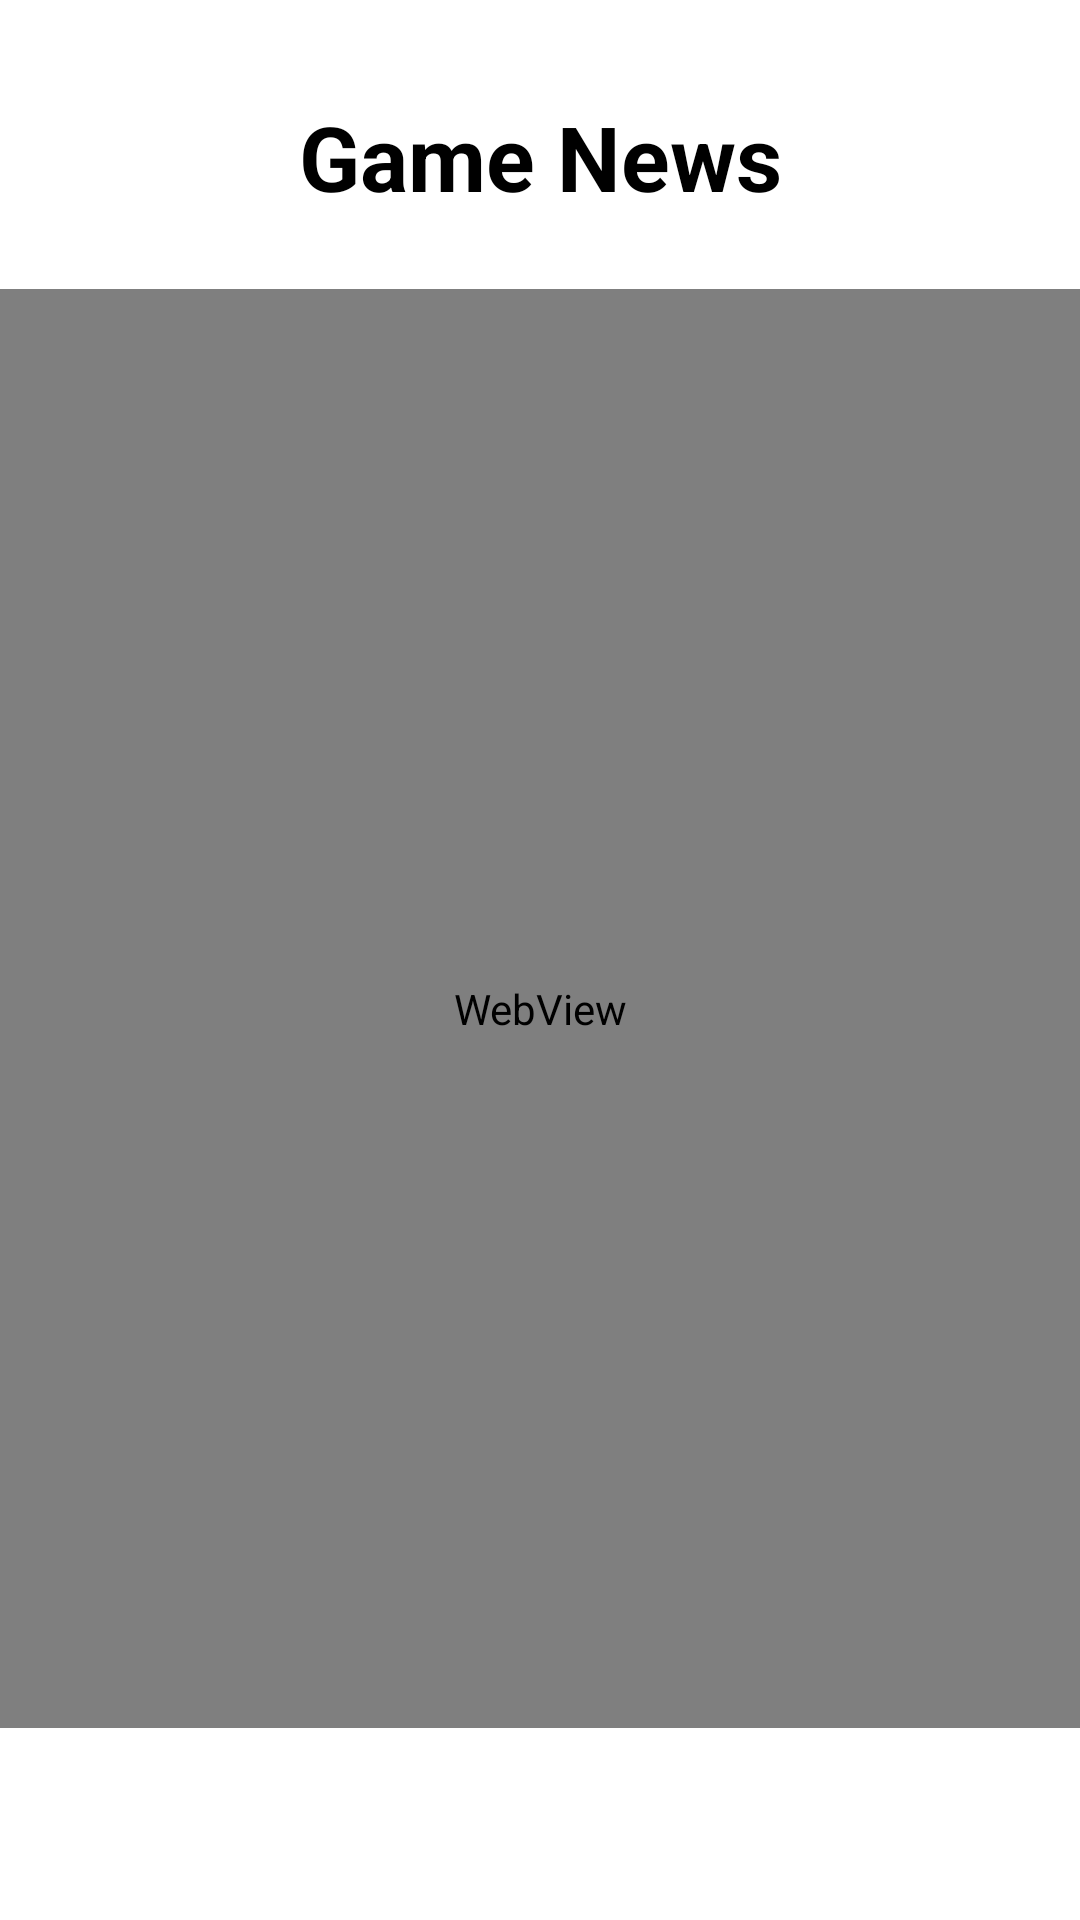

Produce the Android XML layout that renders to this screen, including the resource entries it uses.
<!-- AndroidManifest.xml: application theme Theme.MediaDiscussionApp -->
<!-- res/layout/activity_game_news.xml -->
<?xml version="1.0" encoding="utf-8"?>
<androidx.constraintlayout.widget.ConstraintLayout xmlns:android="http://schemas.android.com/apk/res/android"
    xmlns:app="http://schemas.android.com/apk/res-auto"
    xmlns:tools="http://schemas.android.com/tools"
    android:layout_width="match_parent"
    android:layout_height="match_parent"
    tools:context=".GameNewsActivity">

    <TextView
        android:id="@+id/tv_game_news"
        android:layout_width="wrap_content"
        android:layout_height="wrap_content"
        android:layout_marginTop="32dp"
        android:text="Game News"
        android:textSize="30sp"
        android:textStyle="bold"
        android:textColor="@color/black"
        app:layout_constraintEnd_toEndOf="parent"
        app:layout_constraintStart_toStartOf="parent"
        app:layout_constraintTop_toTopOf="parent" />

    <WebView
        android:id="@+id/wv_game_news"
        android:layout_width="409dp"
        android:layout_height="0dp"
        android:layout_marginTop="24dp"
        android:layout_marginBottom="64dp"
        app:layout_constraintBottom_toBottomOf="parent"
        app:layout_constraintEnd_toEndOf="parent"
        app:layout_constraintStart_toStartOf="parent"
        app:layout_constraintTop_toBottomOf="@+id/tv_game_news" />
</androidx.constraintlayout.widget.ConstraintLayout>
<!-- resources referenced by this layout -->
<resources>
  <color name="black">#FF000000</color>
  <style name="Theme.MediaDiscussionApp" parent="Theme.MaterialComponents.DayNight.DarkActionBar">
          
          <item name="colorPrimary">@color/purple_500</item>
          <item name="colorPrimaryVariant">@color/purple_700</item>
          <item name="colorOnPrimary">@color/white</item>
          
          <item name="colorSecondary">@color/teal_200</item>
          <item name="colorSecondaryVariant">@color/teal_700</item>
          <item name="colorOnSecondary">@color/black</item>
          
          <item name="android:statusBarColor" tools:targetApi="l">?attr/colorPrimaryVariant</item>
          
      </style>
  <color name="purple_500">#FF6200EE</color>
  <color name="purple_700">#FF3700B3</color>
  <color name="white">#FFFFFFFF</color>
  <color name="teal_200">#FF03DAC5</color>
  <color name="teal_700">#FF018786</color>
</resources>
